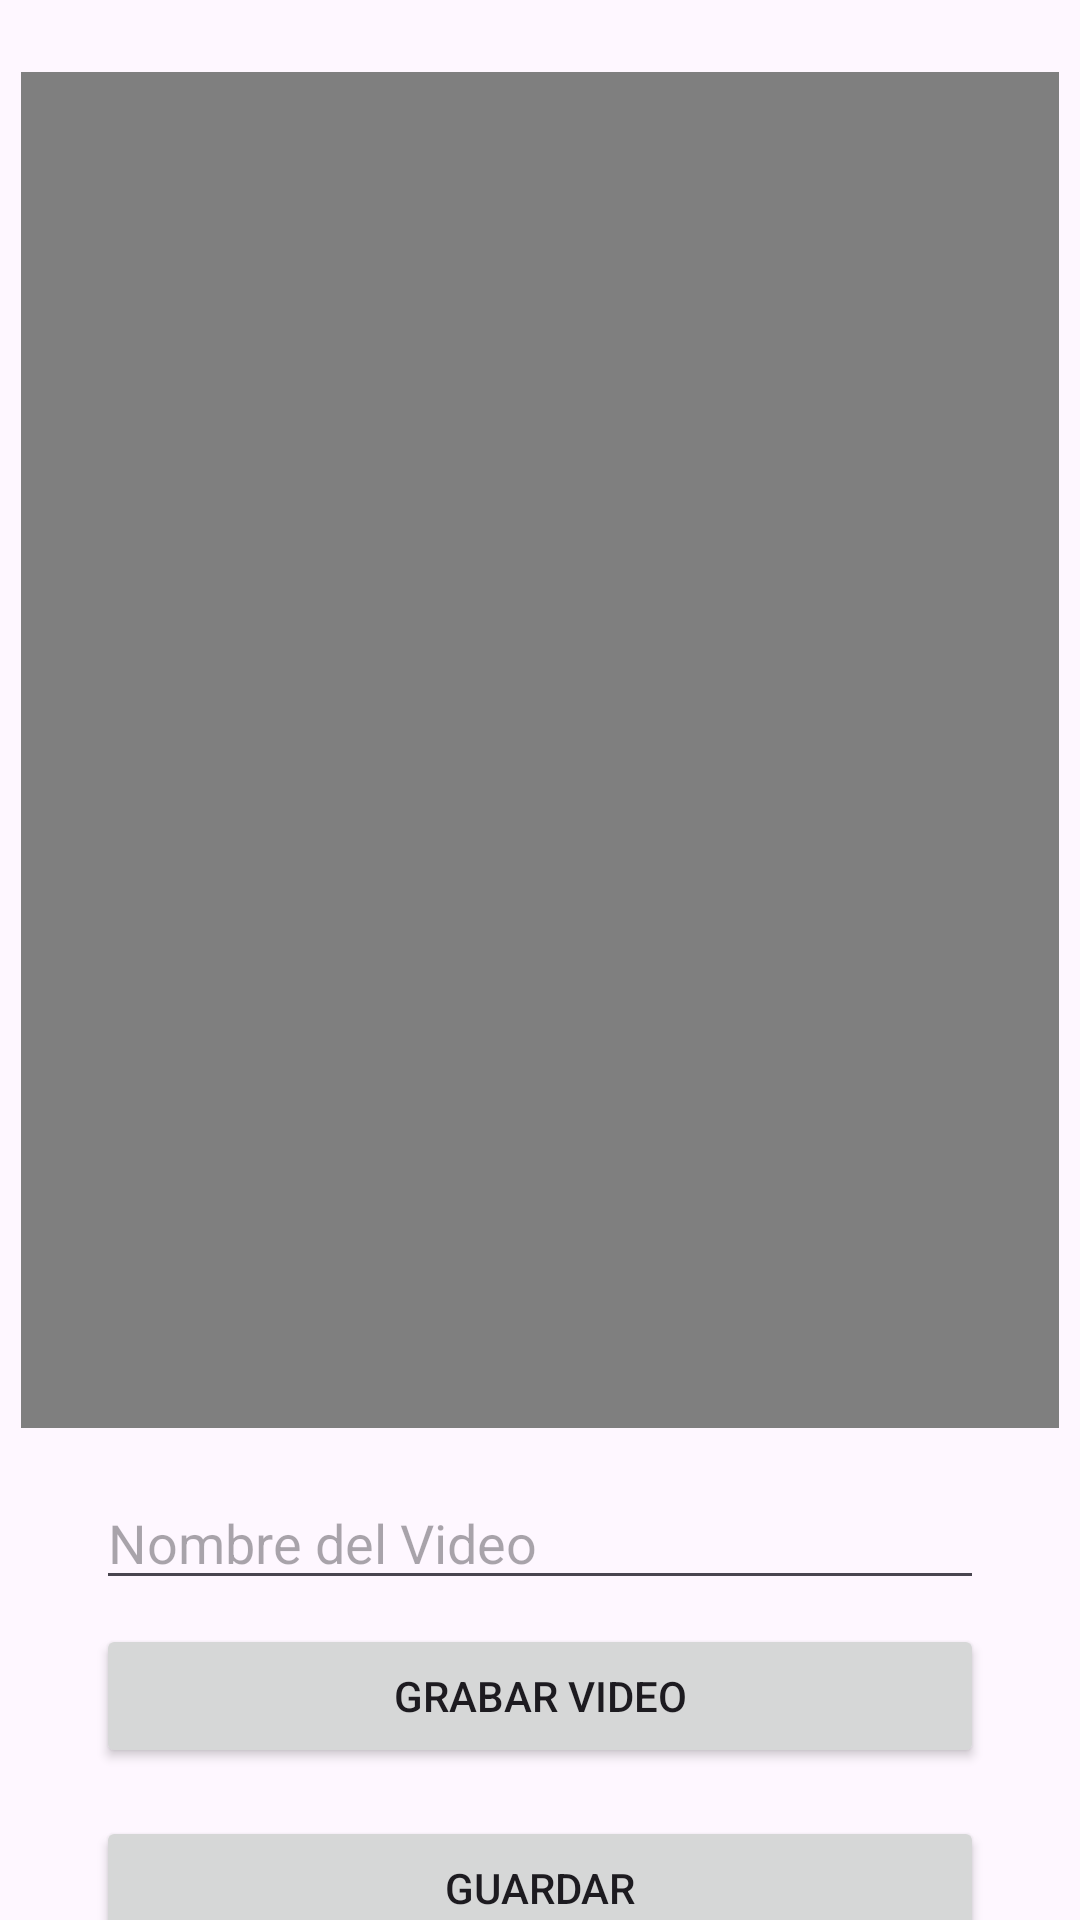

Write the Android layout XML for this screen, with the resource values it uses.
<!-- AndroidManifest.xml: application theme Theme.Tarea2_1_PM1 -->
<!-- res/layout/activity_main.xml -->
<?xml version="1.0" encoding="utf-8"?>
<androidx.constraintlayout.widget.ConstraintLayout xmlns:android="http://schemas.android.com/apk/res/android"
    xmlns:app="http://schemas.android.com/apk/res-auto"
    xmlns:tools="http://schemas.android.com/tools"
    android:id="@+id/main"
    android:layout_width="match_parent"
    android:layout_height="match_parent"
    tools:context=".MainActivity">

    <VideoView
        android:id="@+id/videoView"
        android:layout_width="346dp"
        android:layout_height="452dp"
        android:layout_marginStart="32dp"
        android:layout_marginTop="24dp"
        android:layout_marginEnd="32dp"
        app:layout_constraintEnd_toEndOf="parent"
        app:layout_constraintStart_toStartOf="parent"
        app:layout_constraintTop_toTopOf="parent" />

    <Button
        android:id="@+id/button"
        android:layout_width="0dp"
        android:layout_height="wrap_content"
        android:layout_marginStart="32dp"
        android:layout_marginTop="8dp"
        android:layout_marginEnd="32dp"
        android:text="Grabar Video"
        app:layout_constraintEnd_toEndOf="parent"
        app:layout_constraintStart_toStartOf="parent"
        app:layout_constraintTop_toBottomOf="@+id/editTextText" />

    <Button
        android:id="@+id/button2"
        android:layout_width="0dp"
        android:layout_height="wrap_content"
        android:layout_marginStart="32dp"
        android:layout_marginTop="16dp"
        android:layout_marginEnd="32dp"
        android:text="Guardar"
        app:layout_constraintEnd_toEndOf="parent"
        app:layout_constraintStart_toStartOf="parent"
        app:layout_constraintTop_toBottomOf="@+id/button" />

    <Button
        android:id="@+id/button3"
        android:layout_width="0dp"
        android:layout_height="wrap_content"
        android:layout_marginStart="32dp"
        android:layout_marginTop="16dp"
        android:layout_marginEnd="32dp"
        android:text="Registros"
        app:layout_constraintEnd_toEndOf="parent"
        app:layout_constraintStart_toStartOf="parent"
        app:layout_constraintTop_toBottomOf="@+id/button2" />

    <EditText
        android:id="@+id/editTextText"
        android:layout_width="0dp"
        android:layout_height="wrap_content"
        android:layout_marginStart="32dp"
        android:layout_marginTop="16dp"
        android:layout_marginEnd="32dp"
        android:ems="10"
        android:hint="Nombre del Video"
        android:inputType="text"
        app:layout_constraintEnd_toEndOf="parent"
        app:layout_constraintStart_toStartOf="parent"
        app:layout_constraintTop_toBottomOf="@+id/videoView" />
</androidx.constraintlayout.widget.ConstraintLayout>
<!-- resources referenced by this layout -->
<resources>
  <style name="Theme.Tarea2_1_PM1" parent="Base.Theme.Tarea2_1_PM1" />
  <style name="Base.Theme.Tarea2_1_PM1" parent="Theme.Material3.DayNight.NoActionBar">
          
          
      </style>
</resources>
